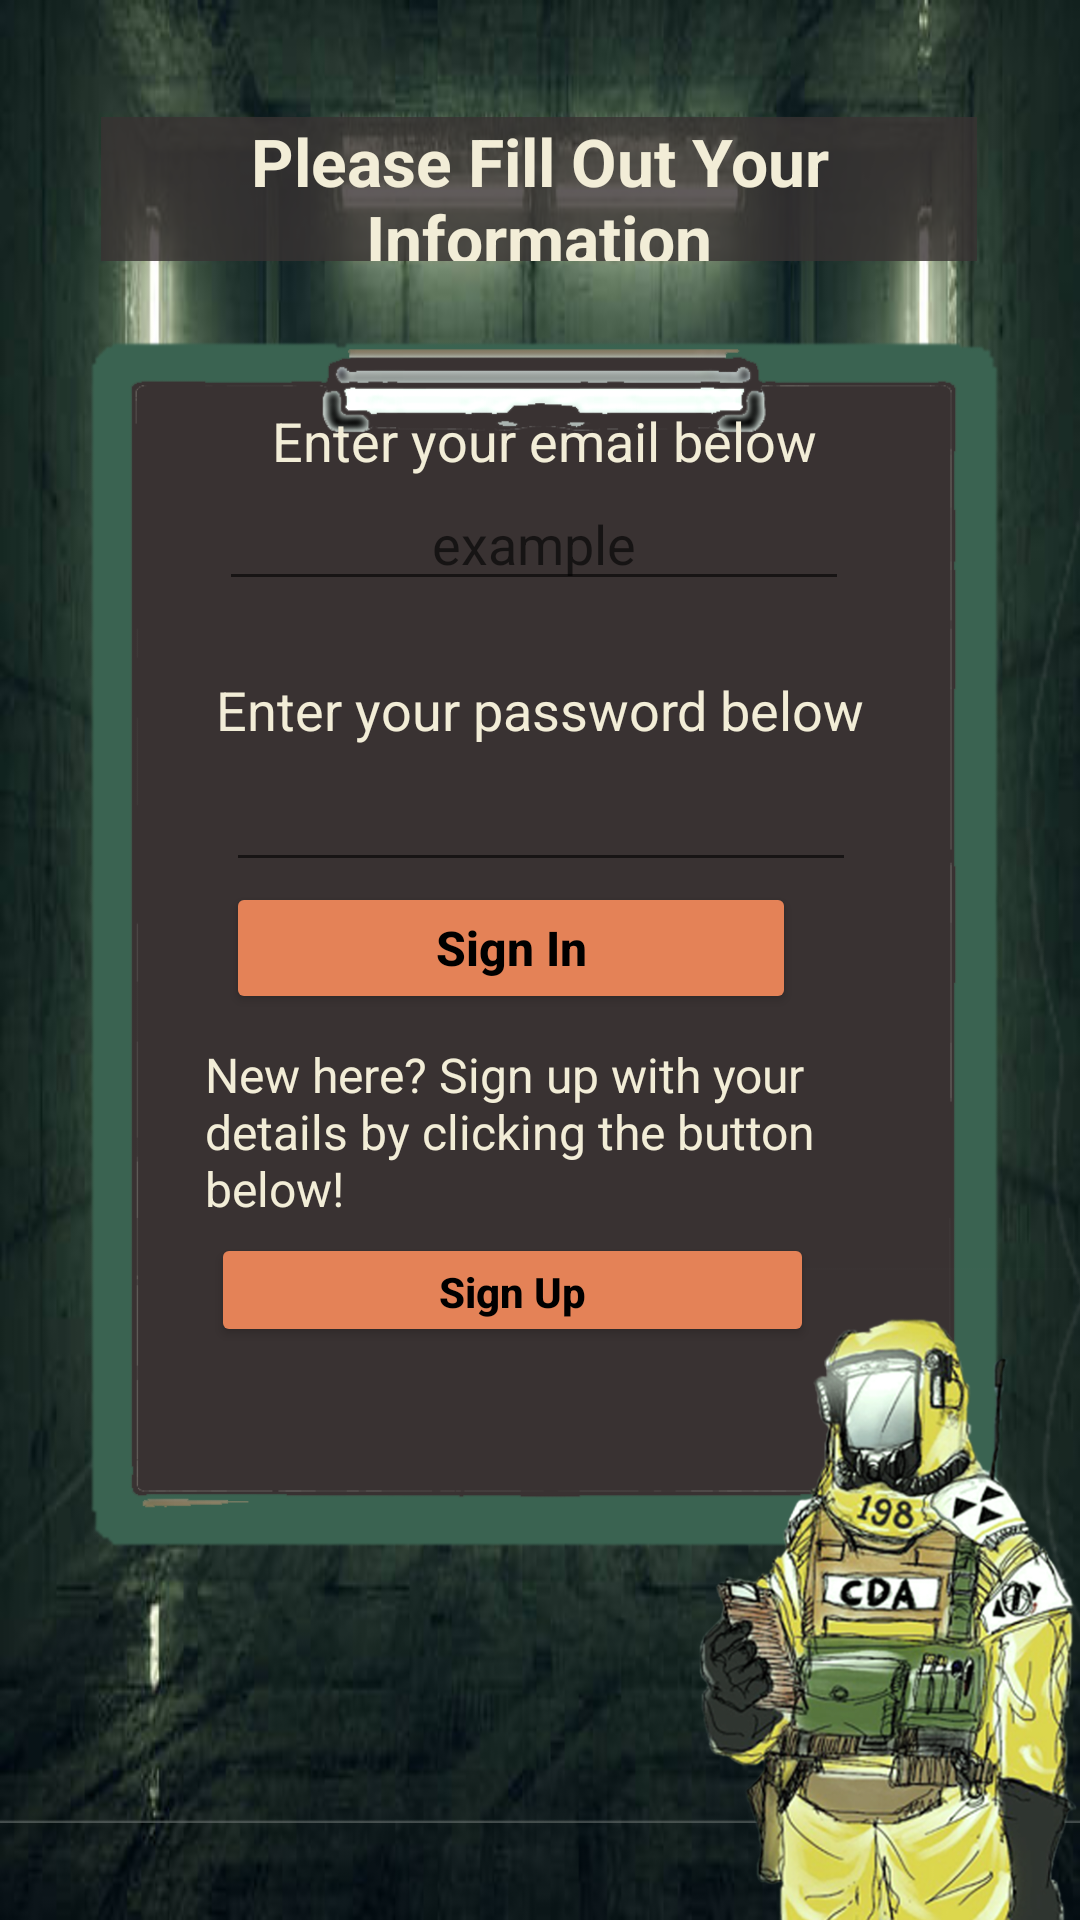

Here is an Android app screen rendered from its layout file. Give the layout XML and the strings, colors and styles it references.
<!-- AndroidManifest.xml: application theme Theme.OPSC7311_Task2_Group2 -->
<!-- res/layout/activity_main.xml -->
<?xml version="1.0" encoding="utf-8"?>
<androidx.constraintlayout.widget.ConstraintLayout xmlns:android="http://schemas.android.com/apk/res/android"
    xmlns:app="http://schemas.android.com/apk/res-auto"
    xmlns:tools="http://schemas.android.com/tools"
    android:layout_width="match_parent"
    android:layout_height="match_parent"
    android:background="@drawable/main_background"
    tools:context=".MainActivity">

    <ImageView
        android:id="@+id/imgClipboard"
        android:layout_width="wrap_content"
        android:layout_height="wrap_content"
        android:contentDescription="clipboard"
        app:layout_constraintBottom_toBottomOf="parent"
        app:layout_constraintEnd_toEndOf="parent"
        app:layout_constraintHorizontal_bias="1.0"
        app:layout_constraintStart_toStartOf="parent"
        app:layout_constraintTop_toTopOf="parent"
        app:layout_constraintVertical_bias="0.0"
        app:srcCompat="@drawable/clipboard" />

    <ImageView
        android:id="@+id/imgHazmatguy"
        android:layout_width="319dp"
        android:layout_height="660dp"
        android:layout_marginTop="52dp"
        android:contentDescription="hazmatsuitguy"
        app:layout_constraintEnd_toEndOf="parent"
        app:layout_constraintHorizontal_bias="1.0"
        app:layout_constraintStart_toStartOf="parent"
        app:layout_constraintTop_toTopOf="parent"
        app:srcCompat="@drawable/hazmatguy" />

    <TextView
        android:id="@+id/txtTitle"
        android:layout_width="292dp"
        android:layout_height="48dp"
        android:background="#CC393232"
        android:contentDescription="Title"
        android:text="Please Fill Out Your Information"
        android:textAlignment="center"
        android:textColor="#F2EDD7"
        android:textSize="22sp"
        android:textStyle="bold"
        app:layout_constraintBottom_toBottomOf="parent"
        app:layout_constraintEnd_toEndOf="parent"
        app:layout_constraintHorizontal_bias="0.495"
        app:layout_constraintStart_toStartOf="parent"
        app:layout_constraintTop_toTopOf="@+id/imgClipboard"
        app:layout_constraintVertical_bias="0.066" />

    <EditText
        android:id="@+id/edtUsername"
        android:layout_width="wrap_content"
        android:layout_height="wrap_content"
        android:layout_marginTop="72dp"
        android:ems="10"
        android:hint="example"
        android:inputType="textPersonName"
        android:selectAllOnFocus="true"
        android:textAlignment="center"
        android:textColor="#F2EDD7"
        android:textColorHighlight="#574C4C"
        android:textColorLink="#E48257"
        app:layout_constraintEnd_toEndOf="parent"
        app:layout_constraintHorizontal_bias="0.487"
        app:layout_constraintStart_toStartOf="parent"
        app:layout_constraintTop_toBottomOf="@+id/txtTitle" />

    <TextView
        android:id="@+id/txtUsername"
        android:layout_width="wrap_content"
        android:layout_height="wrap_content"
        android:layout_marginTop="72dp"
        android:contentDescription="usernametext"
        android:text="Enter your email below"
        android:textAlignment="center"
        android:textColor="#F2EDD7"
        android:textSize="18sp"
        app:layout_constraintBottom_toTopOf="@+id/edtUsername"
        app:layout_constraintEnd_toEndOf="parent"
        app:layout_constraintHorizontal_bias="0.508"
        app:layout_constraintStart_toStartOf="parent"
        app:layout_constraintTop_toBottomOf="@+id/txtTitle"
        app:layout_constraintVertical_bias="1.0" />

    <EditText
        android:id="@+id/edtPassword"
        android:layout_width="wrap_content"
        android:layout_height="wrap_content"
        android:layout_marginTop="4dp"
        android:contentDescription="placeforpassword"
        android:ems="10"
        android:inputType="textPassword"
        android:textAlignment="center"
        android:textColor="#F2EDD7"
        android:textColorHighlight="#574C4C"
        android:textColorLink="#E48257"
        app:layout_constraintEnd_toEndOf="parent"
        app:layout_constraintHorizontal_bias="0.502"
        app:layout_constraintStart_toStartOf="parent"
        app:layout_constraintTop_toBottomOf="@+id/txtPassword" />

    <Button
        android:id="@+id/btnLogin"
        android:layout_width="190dp"
        android:layout_height="44dp"
        android:contentDescription="signinbutton"
        android:text="Sign In"
        android:textAlignment="center"
        android:textAllCaps="false"
        android:textColor="#000000"
        android:textSize="16sp"
        android:textStyle="bold"
        app:backgroundTint="#E48257"
        app:iconTint="#BFE48257"
        app:layout_constraintBottom_toBottomOf="parent"
        app:layout_constraintEnd_toEndOf="parent"
        app:layout_constraintHorizontal_bias="0.443"
        app:layout_constraintStart_toStartOf="parent"
        app:layout_constraintTop_toBottomOf="@+id/edtPassword"
        app:layout_constraintVertical_bias="0.0" />

    <TextView
        android:id="@+id/txtRegister"
        android:layout_width="242dp"
        android:layout_height="56dp"
        android:contentDescription="registertext"
        android:text="New here? Sign up with your details by clicking the button below!"
        android:textAlignment="viewStart"
        android:textColor="#F2EDD7"
        android:textSize="16sp"
        app:layout_constraintBottom_toTopOf="@+id/btnRegister"
        app:layout_constraintEnd_toEndOf="parent"
        app:layout_constraintHorizontal_bias="0.579"
        app:layout_constraintStart_toStartOf="parent"
        app:layout_constraintTop_toBottomOf="@+id/btnLogin"
        app:layout_constraintVertical_bias="0.54" />

    <Button
        android:id="@+id/btnRegister"
        android:layout_width="201dp"
        android:layout_height="38dp"
        android:contentDescription="registerbutton"
        android:text="Sign Up"
        android:textAlignment="center"
        android:textAllCaps="false"
        android:textColor="#000000"
        android:textSize="14sp"
        android:textStyle="bold"
        app:backgroundTint="#E48257"
        app:iconTint="#B3E48257"
        app:layout_constraintBottom_toBottomOf="@+id/imgClipboard"
        app:layout_constraintEnd_toEndOf="parent"
        app:layout_constraintHorizontal_bias="0.443"
        app:layout_constraintStart_toStartOf="parent"
        app:layout_constraintTop_toBottomOf="@+id/btnLogin"
        app:layout_constraintVertical_bias="0.276" />

    <TextView
        android:id="@+id/txtPassword"
        android:layout_width="wrap_content"
        android:layout_height="wrap_content"
        android:layout_marginTop="24dp"
        android:contentDescription="passwordtxt"
        android:text="Enter your password below"
        android:textAlignment="center"
        android:textColor="#F2EDD7"
        android:textSize="18sp"
        app:layout_constraintEnd_toEndOf="parent"
        app:layout_constraintStart_toStartOf="parent"
        app:layout_constraintTop_toBottomOf="@+id/edtUsername" />

</androidx.constraintlayout.widget.ConstraintLayout>
<!-- resources referenced by this layout -->
<resources>
  <!-- drawable clipboard: png bitmap (drawable-v24, 73460 bytes) -->
  <!-- drawable hazmatguy: png bitmap (drawable-v24, 483132 bytes) -->
  <!-- drawable main_background: jpg bitmap (drawable-v24, 28729 bytes) -->
  <style name="Theme.OPSC7311_Task2_Group2" parent="Theme.MaterialComponents.DayNight.NoActionBar">
          
          <item name="colorPrimary">@color/purple_500</item>
          <item name="colorPrimaryVariant">@color/purple_700</item>
          <item name="colorOnPrimary">@color/white</item>
          
          <item name="colorSecondary">@color/teal_200</item>
          <item name="colorSecondaryVariant">@color/teal_700</item>
          <item name="colorOnSecondary">@color/black</item>
          
          <item name="android:statusBarColor" tools:targetApi="l">?attr/colorPrimaryVariant</item>
          
      </style>
  <!-- not gathered from this repository: default colours our renderer supplied (Android Studio template values) -->
  <color name="purple_500">#FF6200EE</color>
  <color name="purple_700">#FF3700B3</color>
  <color name="teal_200">#FF03DAC5</color>
  <color name="teal_700">#FF018786</color>
  <color name="black">#FF000000</color>
  <color name="white">#FFFFFFFF</color>
</resources>
